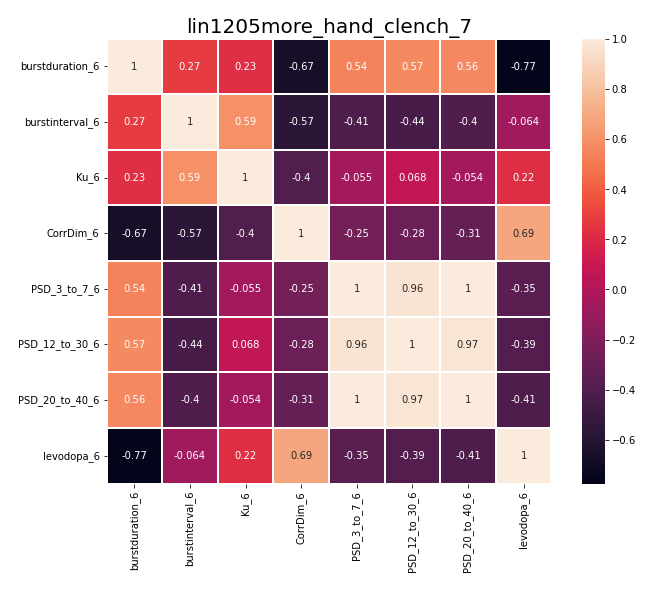

The data file committed next to this chart (first rows):
, burstduration_6, burstinterval_6, Ku_6, CorrDim_6, PSD_3_to_7_6, PSD_12_to_30_6, PSD_20_to_40_6, levodopa_6
burstduration_6, 1.0, 0.2742, 0.2277, -0.6685, 0.5408, 0.5681, 0.5612, -0.7734
burstinterval_6, 0.2742, 1.0, 0.5917, -0.5673, -0.4064, -0.4397, -0.3998, -0.06355
Ku_6, 0.2277, 0.5917, 1.0, -0.3954, -0.05501, 0.06776, -0.05434, 0.2176
CorrDim_6, -0.6685, -0.5673, -0.3954, 1.0, -0.249, -0.284, -0.3094, 0.6863
PSD_3_to_7_6, 0.5408, -0.4064, -0.05501, -0.249, 1.0, 0.9606, 0.9959, -0.3511
PSD_12_to_30_6, 0.5681, -0.4397, 0.06776, -0.284, 0.9606, 1.0, 0.9694, -0.389
PSD_20_to_40_6, 0.5612, -0.3998, -0.05434, -0.3094, 0.9959, 0.9694, 1.0, -0.4112
levodopa_6, -0.7734, -0.06355, 0.2176, 0.6863, -0.3511, -0.389, -0.4112, 1.0
